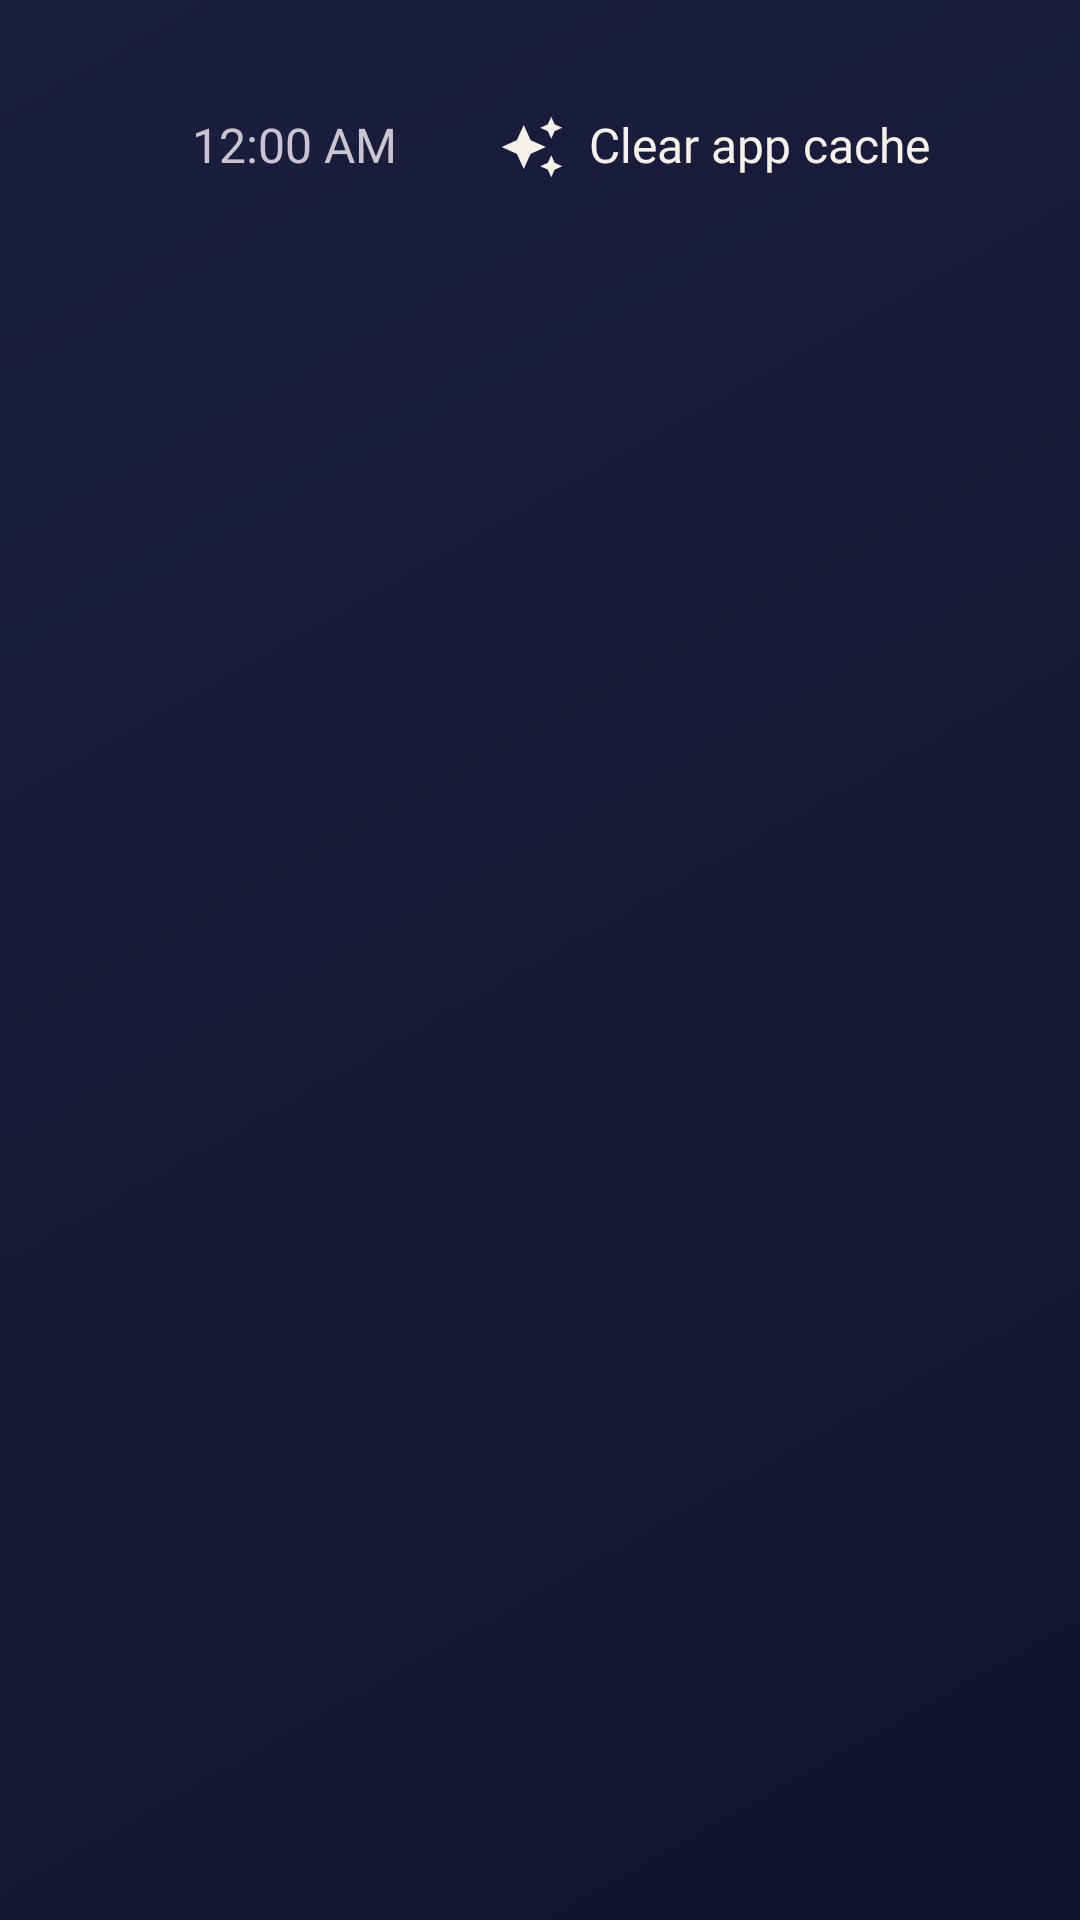

Produce the Android XML layout that renders to this screen, including the resource entries it uses.
<!-- AndroidManifest.xml: application theme Theme.TvHome -->
<!-- res/layout/activity_launcher_settings.xml -->
<?xml version="1.0" encoding="utf-8"?>
<LinearLayout xmlns:android="http://schemas.android.com/apk/res/android" android:id="@+id/settingsRoot" android:layout_width="match_parent" android:layout_height="match_parent" android:orientation="vertical" android:background="@drawable/raider_gradient" android:paddingStart="48dp" android:paddingEnd="48dp" android:paddingTop="27dp" android:paddingBottom="27dp">
    <LinearLayout android:layout_width="match_parent" android:layout_height="44dp" android:orientation="horizontal" android:gravity="center_vertical">
        <LinearLayout android:layout_width="0dp" android:layout_height="wrap_content" android:layout_weight="1" android:orientation="horizontal" android:baselineAligned="true">
            <TextView android:id="@+id/settingsHeader" android:layout_width="wrap_content" android:layout_height="wrap_content" android:text="Raider Launcher Settings" android:textColor="#E6E1E5" android:textSize="22sp" android:fontFamily="@font/outfit_medium" android:includeFontPadding="false" android:singleLine="true" />
            <TextView android:id="@+id/versionChip" android:layout_marginStart="10dp" android:layout_width="wrap_content" android:layout_height="wrap_content" android:textColor="#99CAC4D0" android:textSize="14sp" android:fontFamily="@font/outfit_regular" android:includeFontPadding="false" android:singleLine="true" />
        </LinearLayout>
        <TextClock android:layout_width="wrap_content" android:layout_height="wrap_content" android:layout_marginStart="16dp" android:format12Hour="h:mm a" android:format24Hour="HH:mm" android:textColor="#CAC4D0" android:textSize="16sp" android:fontFamily="@font/outfit_regular" android:includeFontPadding="false" />
        <TextView android:id="@+id/clearCacheHeader" android:layout_width="wrap_content" android:layout_height="44dp" android:layout_marginStart="16dp" android:paddingStart="18dp" android:paddingEnd="20dp" android:gravity="center_vertical" android:drawableStart="@drawable/ic_clean" android:drawablePadding="8dp" android:text="Clear app cache" android:textColor="@color/raider_primary" android:textSize="16sp" android:fontFamily="@font/outfit_medium" android:includeFontPadding="false" android:singleLine="true" android:focusable="true" android:focusableInTouchMode="false" android:clickable="true" android:nextFocusUp="@id/clearCacheHeader" android:nextFocusRight="@id/clearCacheHeader" />
    </LinearLayout>
    <LinearLayout android:layout_width="match_parent" android:layout_height="0dp" android:layout_weight="1" android:layout_marginTop="16dp" android:orientation="horizontal" android:baselineAligned="false" android:clipChildren="false">
        <LinearLayout android:id="@+id/categoryRail" android:layout_width="205dp" android:layout_height="wrap_content" android:orientation="vertical" android:padding="4dp" />
        <ScrollView android:id="@+id/categoryScroll" android:layout_width="0dp" android:layout_height="match_parent" android:layout_weight="1" android:layout_marginStart="16dp" android:fillViewport="false" android:scrollbars="none" android:clipToPadding="false" android:clipChildren="false">
            <LinearLayout android:id="@+id/categoryContent" android:layout_width="match_parent" android:layout_height="wrap_content" android:orientation="vertical" android:paddingBottom="24dp" android:clipChildren="false" android:clipToPadding="false" />
        </ScrollView>
    </LinearLayout>
</LinearLayout>
<!-- resources referenced by this layout -->
<resources>
  <color name="raider_primary">#F4F1EA</color>
  <!-- drawable ic_clean (drawable) -->
  <?xml version="1.0" encoding="utf-8"?>
  <vector xmlns:android="http://schemas.android.com/apk/res/android"
      android:width="22dp" android:height="22dp"
      android:viewportWidth="24" android:viewportHeight="24">
      <path android:fillColor="#FFF4F1EA"
          android:pathData="M19,9l1.25,-2.75L23,5l-2.75,-1.25L19,1l-1.25,2.75L15,5l2.75,1.25L19,9zM11.5,9.5L9,4L6.5,9.5L1,12l5.5,2.5L9,20l2.5,-5.5L17,12L11.5,9.5zM19,15l-1.25,2.75L15,19l2.75,1.25L19,23l1.25,-2.75L23,19l-2.75,-1.25L19,15z" />
  </vector>
  <!-- drawable raider_gradient (drawable) -->
  <shape xmlns:android="http://schemas.android.com/apk/res/android" android:shape="rectangle"><gradient android:angle="135" android:startColor="@color/raider_gradient_start" android:endColor="@color/raider_gradient_end"/></shape>
  <style name="Theme.TvHome" parent="android:Theme.Material.NoActionBar.Fullscreen">
          <item name="android:windowBackground">@android:color/black</item>
          <item name="android:colorBackground">@android:color/black</item>
          <item name="android:windowAnimationStyle">@null</item>
      </style>
  <color name="raider_gradient_start">#12132A</color>
  <color name="raider_gradient_end">#1C1E3F</color>
</resources>
